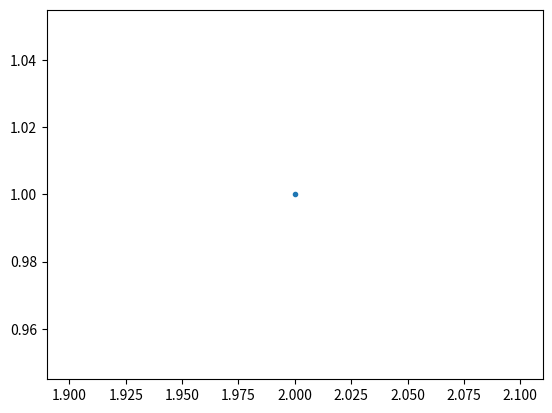

Write Python code to recreate this figure.
import matplotlib.pyplot as plt
import numpy as np

p21 = np.array([2, 1])
plt.plot(p21[0], p21[1], marker='.')

plt.show()
